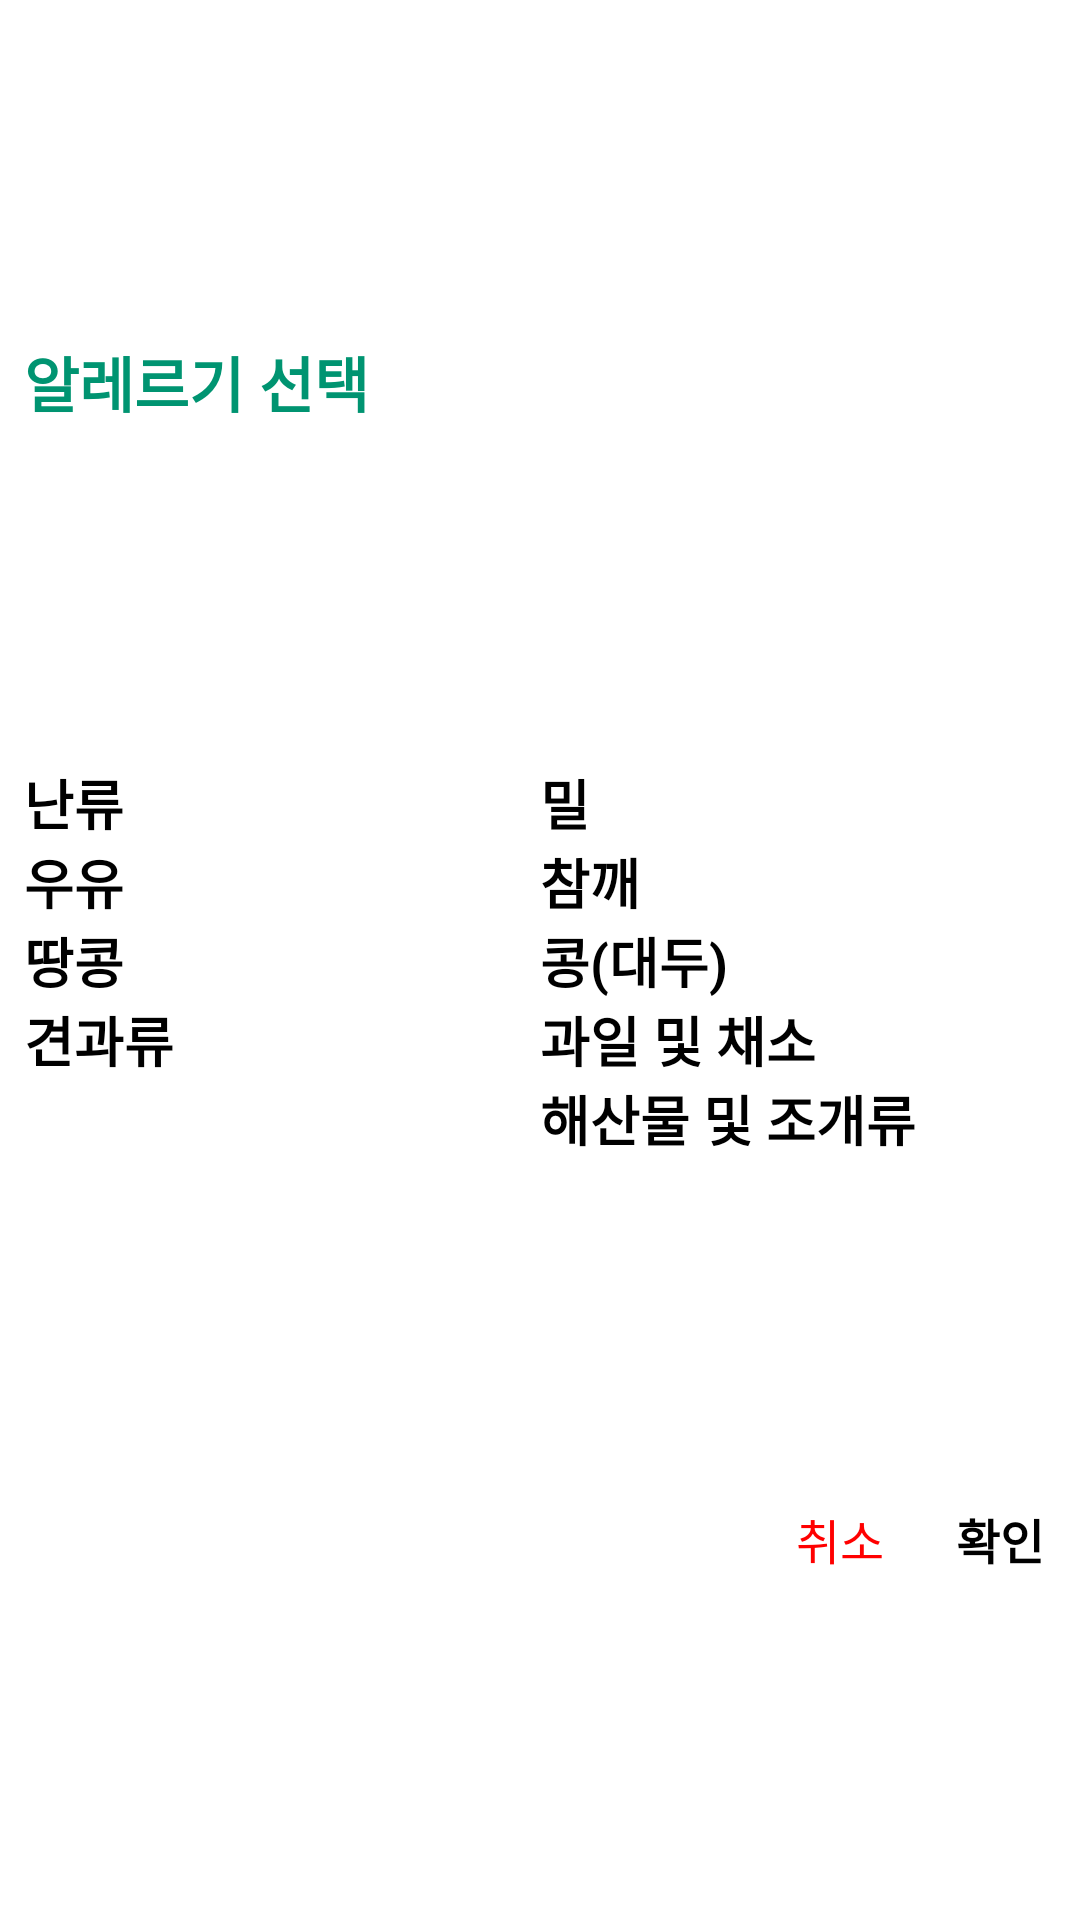

This screen was rendered from an Android layout file. Write that file and the resources it references.
<!-- AndroidManifest.xml: application theme AppTheme.Starting -->
<!-- res/layout/dialog_allergy.xml -->
<?xml version="1.0" encoding="utf-8"?>
<androidx.constraintlayout.widget.ConstraintLayout xmlns:android="http://schemas.android.com/apk/res/android"
    android:layout_width="match_parent"
    android:layout_height="wrap_content"
    android:layout_gravity="center"
    android:background="@drawable/bg_dialog_allergy"
    xmlns:app="http://schemas.android.com/apk/res-auto">


    <TextView
        android:id="@+id/tv_title"
        android:layout_width="match_parent"
        android:layout_height="wrap_content"
        android:text="@string/allergy_title"
        android:textSize="20sp"
        android:textStyle="bold"
        android:textColor="@color/color_main"
        android:layout_marginStart="8dp"
        android:layout_marginVertical="8dp"
        app:layout_constraintEnd_toEndOf="parent"
        app:layout_constraintTop_toTopOf="parent"
        app:layout_constraintStart_toStartOf="parent"
        app:layout_constraintBottom_toTopOf="@id/ll_allergy_choice"/>
    <LinearLayout
        android:id="@+id/ll_allergy_choice"
        android:layout_width="match_parent"
        android:layout_height="wrap_content"
        android:orientation="horizontal"
        android:layout_marginHorizontal="8dp"
        app:layout_constraintStart_toStartOf="parent"
        app:layout_constraintEnd_toEndOf="parent"
        app:layout_constraintTop_toTopOf="parent"
        app:layout_constraintBottom_toBottomOf="parent">

        <LinearLayout
            android:layout_width="0dp"
            android:layout_height="wrap_content"
            android:layout_weight="0.5"
            android:orientation="vertical">
            류<CheckBox
                android:id="@+id/cb_nan"
                android:layout_width="wrap_content"
                android:layout_height="wrap_content"
                android:text="@string/allergy_nan"
                android:textSize="18sp"
                android:textStyle="bold"/>

            <CheckBox
                android:id="@+id/cb_milk"
                android:layout_width="wrap_content"
                android:layout_height="wrap_content"
                android:text="@string/allergy_milk"
                android:textSize="18sp"
                android:textStyle="bold"/>

            <CheckBox
                android:id="@+id/cb_peanut"
                android:layout_width="wrap_content"
                android:layout_height="wrap_content"
                android:text="@string/allergy_peanut"
                android:textSize="18sp"
                android:textStyle="bold"/>

            <CheckBox
                android:id="@+id/cb_nuts"
                android:layout_width="wrap_content"
                android:layout_height="wrap_content"
                android:text="@string/allergy_nuts"
                android:textSize="18sp"
                android:textStyle="bold"/>
        </LinearLayout>

        <LinearLayout
            android:layout_width="0dp"
            android:layout_height="wrap_content"
            android:layout_weight="0.5"
            android:orientation="vertical">
            <CheckBox
                android:id="@+id/cb_flour"
                android:layout_width="wrap_content"
                android:layout_height="wrap_content"
                android:text="@string/allergy_flour"
                android:textSize="18sp"
                android:textStyle="bold"/>

            <CheckBox
                android:id="@+id/cb_sesame"
                android:layout_width="wrap_content"
                android:layout_height="wrap_content"
                android:text="@string/allergy_sesame"
                android:textSize="18sp"
                android:textStyle="bold"/>

            <CheckBox
                android:id="@+id/cb_bean"
                android:layout_width="wrap_content"
                android:layout_height="wrap_content"
                android:text="@string/allergy_bean"
                android:textSize="18sp"
                android:textStyle="bold"/>

            <CheckBox
                android:id="@+id/cb_fruit"
                android:layout_width="wrap_content"
                android:layout_height="wrap_content"
                android:text="@string/allergy_fruit"
                android:textSize="18sp"
                android:textStyle="bold"/>

            <CheckBox
                android:id="@+id/cb_sea"
                android:layout_width="wrap_content"
                android:layout_height="wrap_content"
                android:text="@string/allergy_sea"
                android:textSize="18sp"
                android:textStyle="bold"/>
        </LinearLayout>
    </LinearLayout>

    <LinearLayout
        android:id="@+id/ll_choice"
        android:layout_width="wrap_content"
        android:layout_height="wrap_content"
        android:orientation="horizontal"
        android:layout_marginEnd="12dp"
        app:layout_constraintTop_toBottomOf="@+id/ll_allergy_choice"
        app:layout_constraintEnd_toEndOf="parent"
        app:layout_constraintBottom_toBottomOf="parent">
        <TextView
            android:id="@+id/tv_cancel"
            android:layout_width="wrap_content"
            android:layout_height="wrap_content"
            android:layout_marginEnd="24dp"
            android:text="@string/common_cancel"
            android:textSize="16sp"
            android:textColor="@color/red_1"/>
        <TextView
            android:id="@+id/tv_ok"
            android:layout_width="wrap_content"
            android:layout_height="wrap_content"
            android:text="@string/common_ok"
            android:textSize="16sp"
            android:textStyle="bold"/>

    </LinearLayout>

</androidx.constraintlayout.widget.ConstraintLayout>
<!-- resources referenced by this layout -->
<resources>
  <color name="color_main">#009471</color>
  <color name="red_1">#FF0000</color>
  <!-- drawable bg_dialog_allergy (drawable) -->
  <?xml version="1.0" encoding="utf-8"?>
  <shape xmlns:android="http://schemas.android.com/apk/res/android">
      <solid android:color="@color/white" />
      <corners android:radius="10dp" /> 
  </shape>
  <string name="allergy_bean">콩(대두)</string>
  <string name="allergy_flour">밀</string>
  <string name="allergy_fruit">과일 및 채소</string>
  <string name="allergy_milk">우유</string>
  <string name="allergy_nan">난류</string>
  <string name="allergy_nuts">견과류</string>
  <string name="allergy_peanut">땅콩</string>
  <string name="allergy_sea">해산물 및 조개류</string>
  <string name="allergy_sesame">참깨</string>
  <string name="allergy_title">알레르기 선택</string>
  <string name="common_cancel">취소</string>
  <string name="common_ok">확인</string>
  <style name="AppTheme.Starting" parent="Theme.SplashScreen">
          <item name="windowSplashScreenBackground">@color/white</item>
          <item name="windowSplashScreenAnimatedIcon">@drawable/ic_app_splash</item>
          <item name="postSplashScreenTheme">@style/Theme.IRecipe</item>
      </style>
  <color name="white">#FFFFFFFF</color>
  <!-- drawable ic_app_splash: png bitmap (drawable, 11291 bytes) -->
  <style name="Theme.IRecipe" parent="Base.Theme.IRecipe">
          <item name="colorPrimary">@color/color_main</item>
          <item name="android:windowBackground">@color/white</item>
      </style>
  <style name="Base.Theme.IRecipe" parent="Theme.Material3.DayNight.NoActionBar">
          <item name="android:windowBackground">@color/white</item>
          <item name="android:statusBarColor">@color/transparent</item>
          <item name="android:windowLightStatusBar">true</item>
          <item name="colorPrimary">@color/color_main</item>
          <item name="colorAccent">@color/color_main</item>
      </style>
  <color name="transparent">#00000000</color>
</resources>
